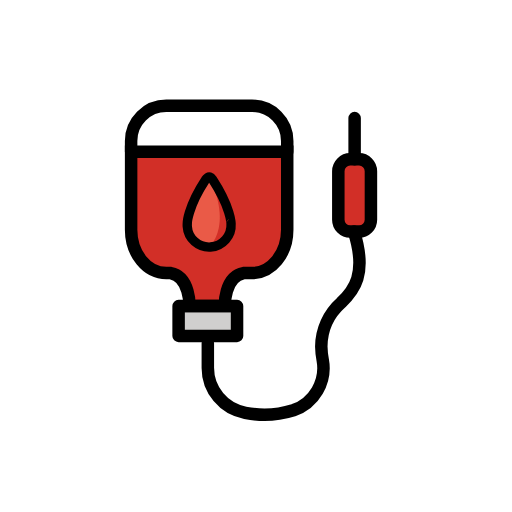
t = 0.00 s
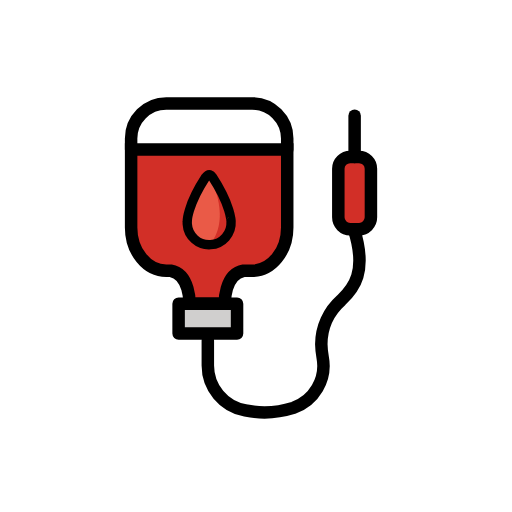
t = 0.48 s
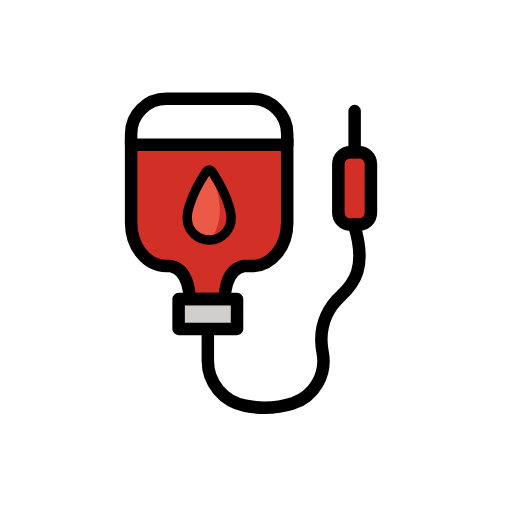
t = 1.43 s
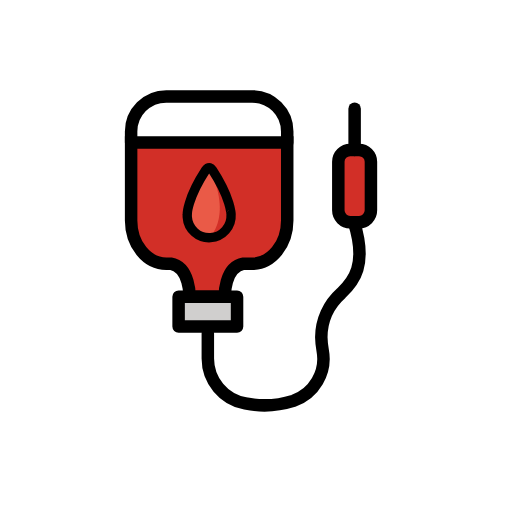
t = 1.90 s
t = 2.38 s: frame unchanged from t = 1.43 s, image omitted
t = 3.33 s: frame unchanged from t = 0.48 s, image omitted

The animated SVG that drew these frames (rendered in a browser with its animation timeline set to each time). Animation: 1 SMIL element (animateTransform=1); one cycle of 3.80 s, repeats indefinitely.

<?xml version='1.0' encoding='utf-8'?>
<svg xmlns="http://www.w3.org/2000/svg" id="emoji" viewBox="-5 -5 82 82" width="200" height="200" role="img">
  <title>OpenMoji: blood transfusion</title><g><g id="color">
    <rect x="23.6057" y="44.0261" width="9.3598" height="4.777" fill="#d0cfce" />
    <path fill="#d22f27" d="m16,19.3085h25.0008v12.4959c0,3.8273-2.5211,6.93-5.6311,6.93h-1.3647c-3.13.5662-3,5.2918-3,5.2918h-5.66s.13-4.7256-3-5.2918h-.7139c-3.11,0-5.6311-3.1026-5.6311-6.93v-12.4959Z" />
    <path fill="#d22f27" d="m51.0863,20.5163h1.4182c1.0506,0,1.9023.8517,1.9023,1.9023v7.77c0,1.0506-.8517,1.9023-1.9023,1.9023h-1.4182c-1.0506,0-1.9023-.8517-1.9023-1.9023v-7.77c0-1.0506.8517-1.9023,1.9023-1.9023Z" />
    <path fill="#ea5a47" d="m32.0065,30.8364c.1213,1.9364-1.3502,3.6045-3.2866,3.7258s-3.6045-1.3502-3.7258-3.2866c-.0092-.1476-.0092-.2957.0003-.4433,0,0-.0384-2.5084,2.92-7.0452,0,0,.5551-.9414,1.1139-.0618,2.9582,4.5367,2.9783,7.1111,2.9782,7.1111" />
    <path fill="#d22f27" d="m28.5,23.35c2.2571,1.8189,3.4842,7.1657,3.4842,7.1657,0,2.63-1.5478,4.0542-3.4842,4.0542,0,0,3.8568-3.1777,0-11.22" />
    <path fill="#fff" d="m16.8389,18.5046l23.2977-.0714s.6779-5.5301-5.0306-5.6014c-5.5298-.0691-13.8431-.0357-13.8431-.0357,0,0-4.6738.1784-4.4241,5.7085Z" />
  </g>
  <g id="line">
    <path fill="none" stroke="#000" stroke-linecap="round" stroke-linejoin="round" stroke-width="2" d="m28.2856,49.9673v3.9319h0c-.0079,3.5364,2.5152,6.5721,5.9935,7.2108,2.5601.5178,5.2097.3777,7.7009-.4071,3.3446-1.1536,5.3437-4.5786,4.7034-8.0581-.1349-.7062-.21-1.4226-.2243-2.1414.0158-2.6929,1.1733-5.2528,3.1847-7.0434,1.9826-1.8649,4.2174-4.5336,2.0371-11.3694" />
    <path fill="none" stroke="#000" stroke-linecap="round" stroke-linejoin="round" stroke-width="2" d="m16,19.3085v-1.7365c0-3.11,2.5211-5.6311,5.6311-5.6311h13.7389c3.11-.0001,5.6311,2.521,5.6312,5.631h0v1.7759" />
    <rect x="23.6057" y="44.0261" width="9.3598" height="4.777" fill="none" stroke="#000" stroke-linecap="round" stroke-linejoin="round" stroke-width="2" />
    <path fill="none" stroke="#000" stroke-linecap="round" stroke-linejoin="round" stroke-width="2" d="m51.0863,20.5163h1.4182c1.0506,0,1.9023.8517,1.9023,1.9023v7.77c0,1.0506-.8517,1.9023-1.9023,1.9023h-1.4182c-1.0506,0-1.9023-.8517-1.9023-1.9023v-7.77c0-1.0506.8517-1.9023,1.9023-1.9023Z" />
    <line x1="51.7954" x2="51.7954" y1="20.5163" y2="13.9132" fill="none" stroke="#000" stroke-linecap="round" stroke-linejoin="round" stroke-width="2" />
    <path fill="none" stroke="#000" stroke-miterlimit="10" stroke-width="2" d="m16,19.3085h25.0008v12.4959c0,3.8273-2.5211,6.93-5.6311,6.93h-1.3647c-3.13.5662-3,5.2918-3,5.2918h-5.66s.13-4.7256-3-5.2918h-.7139c-3.11,0-5.6311-3.1026-5.6311-6.93v-12.4959Z" />
    <path fill="none" stroke="#000" stroke-linecap="round" stroke-linejoin="round" stroke-width="1.5" d="m32.0065,30.8364c.1213,1.9364-1.3502,3.6045-3.2866,3.7258s-3.6045-1.3502-3.7258-3.2866c-.0092-.1476-.0092-.2957.0003-.4433,0,0-.0384-2.5084,2.92-7.0452,0,0,.5551-.9414,1.1139-.0618,2.9582,4.5367,2.9783,7.1111,2.9782,7.1111" />
  </g>
<animateTransform attributeName="transform" type="translate" values="0 0;0 -1.5;0 0" dur="3.8s" repeatCount="indefinite" /></g></svg>
